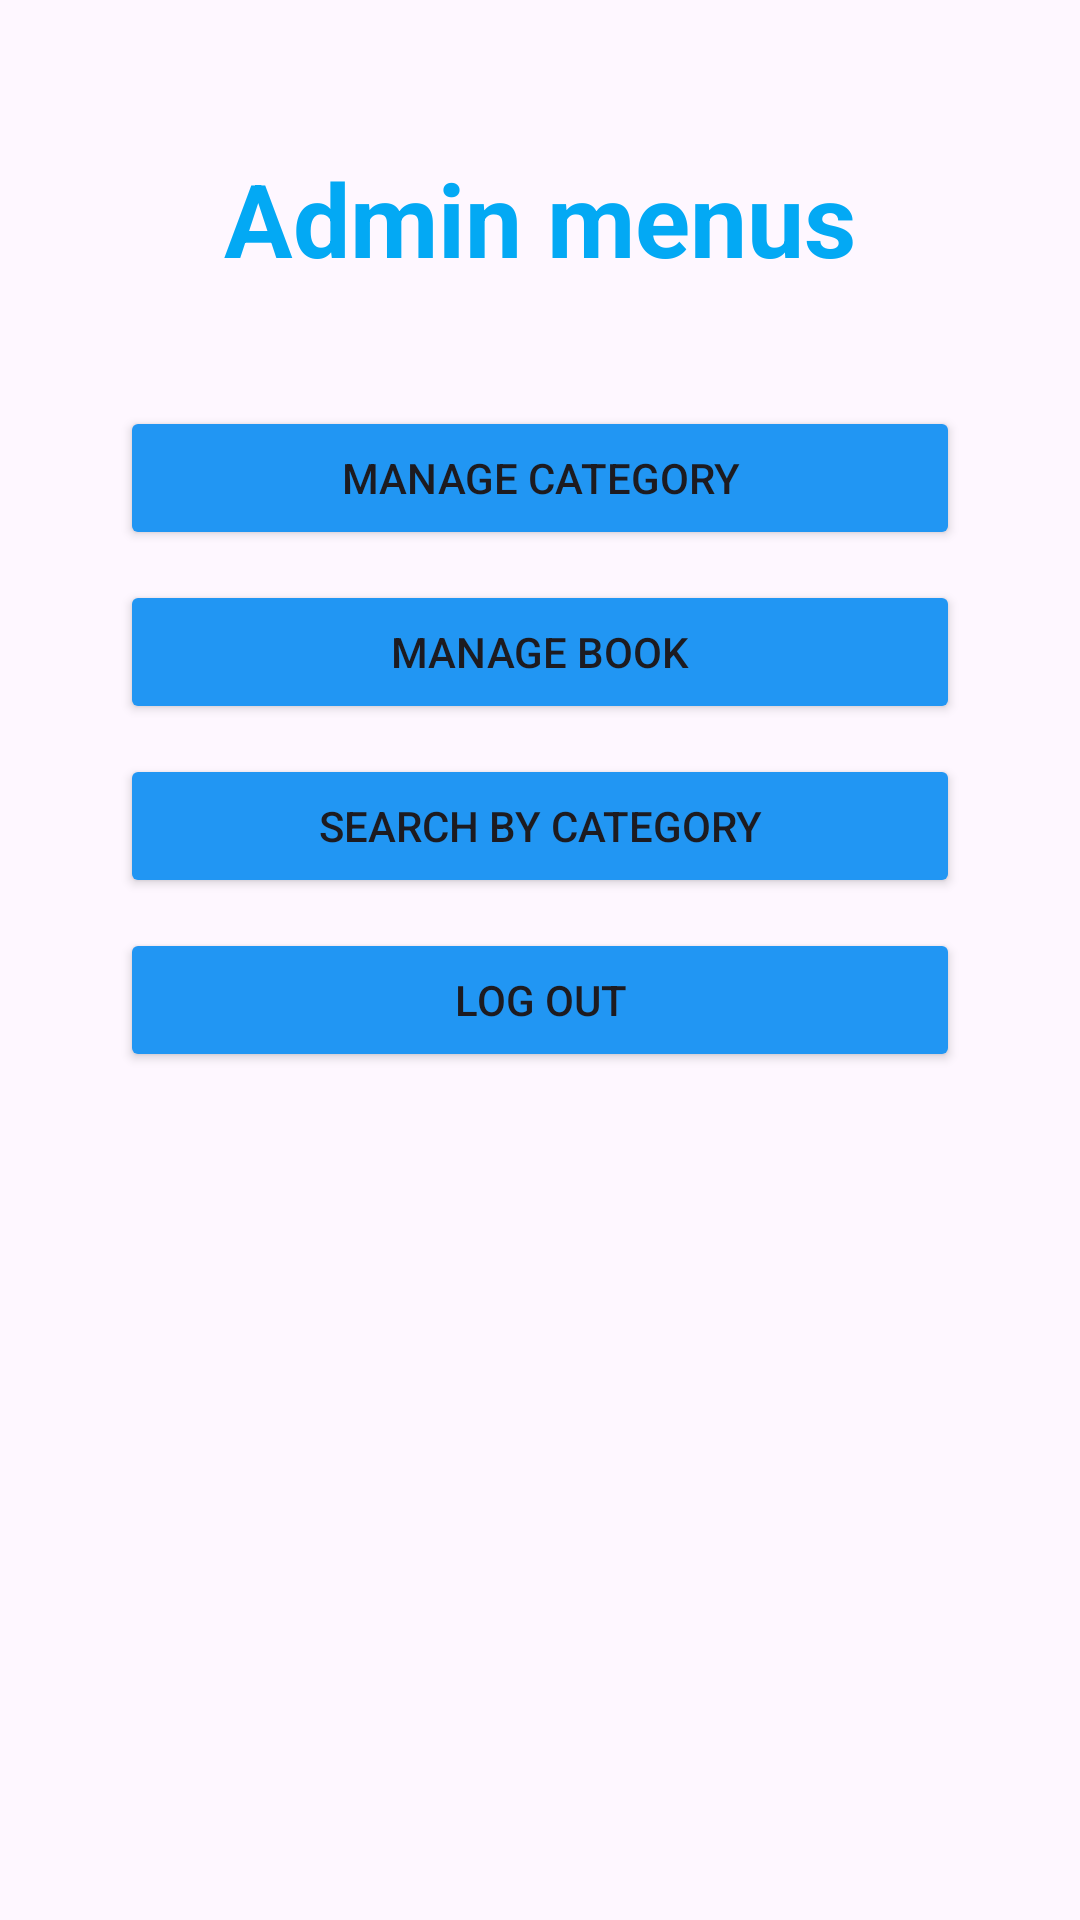

Write the Android layout XML for this screen, with the resource values it uses.
<!-- AndroidManifest.xml: activity theme Theme.BookManagement -->
<!-- res/layout/activity_admin_home.xml -->
<?xml version="1.0" encoding="utf-8"?>
<androidx.coordinatorlayout.widget.CoordinatorLayout xmlns:android="http://schemas.android.com/apk/res/android"
    xmlns:app="http://schemas.android.com/apk/res-auto"
    xmlns:tools="http://schemas.android.com/tools"
    android:layout_width="match_parent"
    android:layout_height="match_parent"
    android:fitsSystemWindows="true"
    tools:context=".activity.admin.AdminHomeActivity">

    <com.google.android.material.appbar.AppBarLayout
        android:layout_width="match_parent"
        android:layout_height="wrap_content"
        android:fitsSystemWindows="true"/>

    <include layout="@layout/content_admin_home" />



</androidx.coordinatorlayout.widget.CoordinatorLayout>
<!-- res/layout/content_admin_home.xml (included above) -->
<?xml version="1.0" encoding="utf-8"?>
<androidx.constraintlayout.widget.ConstraintLayout xmlns:android="http://schemas.android.com/apk/res/android"
    xmlns:app="http://schemas.android.com/apk/res-auto"
    xmlns:tools="http://schemas.android.com/tools"
    android:layout_width="match_parent"
    android:layout_height="match_parent"
    android:layout_marginTop="50dp"
    android:backgroundTint="#7E2E2E"
    app:layout_behavior="@string/appbar_scrolling_view_behavior">


    <LinearLayout
        android:layout_width="match_parent"
        android:layout_height="match_parent"
        android:orientation="vertical"
        android:paddingLeft="40dp"
        android:paddingRight="40dp"
        tools:layout_editor_absoluteX="1dp"
        tools:layout_editor_absoluteY="1dp">

        <TextView
            android:id="@+id/textView"
            android:layout_width="match_parent"
            android:layout_height="wrap_content"
            android:text="Admin menus"
            android:textAlignment="center"
            android:textColor="#03A9F4"
            android:textSize="34sp"
            android:textStyle="bold" />

        <Button
            android:id="@+id/button3"
            android:layout_width="match_parent"
            android:layout_height="wrap_content"
            android:layout_marginTop="40dp"
            android:backgroundTint="#2196F3"
            android:onClick="showManagCategory"
            android:text="Manage category"
            app:cornerRadius="1dp" />

        <Button
            android:id="@+id/button4"
            android:layout_width="match_parent"
            android:layout_height="wrap_content"
            android:layout_marginTop="10dp"
            android:backgroundTint="#2196F3"
            android:text="Manage book"
            android:onClick="showManageBook"
            app:cornerRadius="1dp" />

        <Button
            android:id="@+id/button5"
            android:layout_width="match_parent"
            android:layout_height="wrap_content"
            android:layout_marginTop="10dp"
            android:backgroundTint="#2196F3"
            android:text="Search by category"
            android:onClick="showSearchCategory"
            app:cornerRadius="1dp" />

        <Button
            android:id="@+id/button8"
            android:layout_width="match_parent"
            android:layout_height="wrap_content"
            android:layout_marginTop="10dp"
            android:backgroundTint="#2196F3"
            android:onClick="logout"
            android:text="LOG OUT"
            app:cornerRadius="1dp" />
    </LinearLayout>
</androidx.constraintlayout.widget.ConstraintLayout>
<!-- resources referenced by this layout -->
<resources>
  <style name="Theme.BookManagement" parent="Base.Theme.BookManagement" />
  <style name="Base.Theme.BookManagement" parent="Theme.Material3.DayNight">
          
          
      </style>
</resources>
